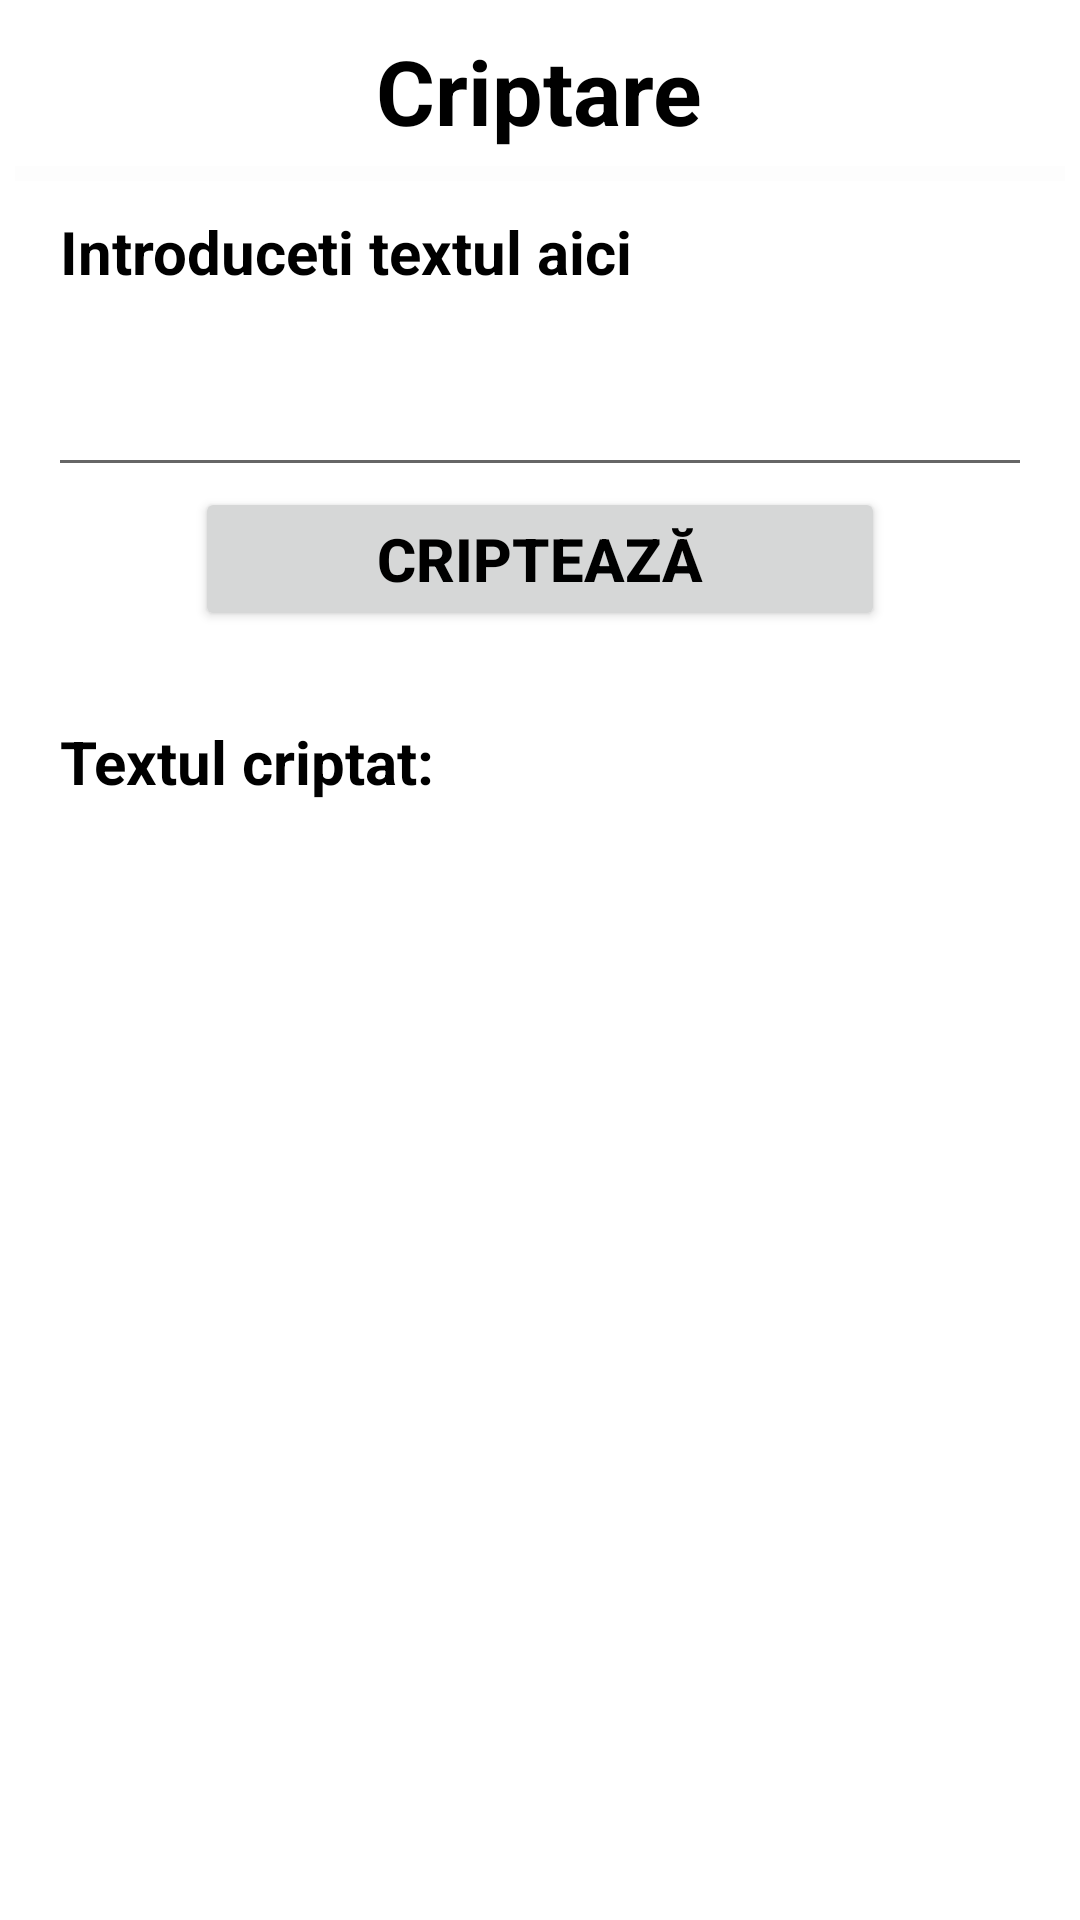

Here is an Android app screen rendered from its layout file. Give the layout XML and the strings, colors and styles it references.
<!-- AndroidManifest.xml: application theme Theme.Criptografie -->
<!-- res/layout/activity_encoder.xml -->
<?xml version="1.0" encoding="utf-8"?>
<ScrollView xmlns:android="http://schemas.android.com/apk/res/android"
    xmlns:app="http://schemas.android.com/apk/res-auto"
    xmlns:tools="http://schemas.android.com/tools"
    android:layout_width="match_parent"
    android:layout_height="match_parent"
    android:background="@drawable/background5"
    android:orientation="vertical"
    tools:context=".Encoder">

    <LinearLayout
        android:layout_width="match_parent"
        android:layout_height="wrap_content"
        android:orientation="vertical"
        android:layout_margin="5dp">

        <LinearLayout
            android:layout_width="match_parent"
            android:layout_height="wrap_content"
            android:layout_marginTop="5dp"
            android:orientation="vertical">

            <TextView
                android:layout_width="wrap_content"
                android:layout_height="wrap_content"
                android:layout_gravity="center"
                android:text="Criptare"
                android:textColor="@color/black"
                android:textSize="30sp"
                android:textStyle="bold"/>


        </LinearLayout>

        <LinearLayout
            android:layout_width="match_parent"
            android:layout_height="wrap_content"
            android:orientation="vertical"
            android:layout_gravity="center"
            android:layout_marginTop="5dp">

            <View
                android:id="@+id/divider1"
                android:layout_width="wrap_content"
                android:layout_height="5dp"
                android:background="#66FAFAFA"/>


        </LinearLayout>

        <LinearLayout
            android:layout_width="match_parent"
            android:layout_height="wrap_content"
            android:orientation="vertical"
            android:layout_marginTop="5dp"
            android:layout_marginLeft="15dp"
            android:layout_marginRight="15dp">

            <TextView
                android:layout_width="wrap_content"
                android:layout_height="wrap_content"
                android:textStyle="bold"
                android:text="Introduceti textul aici"
                android:textColor="@color/black"
                android:textSize="20sp"
                android:layout_marginTop="5dp"
                android:layout_gravity="left"/>
            
            <EditText
                android:id="@+id/etenc"
                android:layout_width="360dp"
                android:layout_height="60dp"
                android:layout_gravity="center"
                android:textSize="20sp"
                android:textColor="@color/black"
                android:layout_marginTop="5dp"/>

            <Button
                android:id="@+id/btnenc"
                android:layout_width="230dp"
                android:layout_height="wrap_content"
                android:layout_gravity="center"
                android:text="Criptează"
                android:textSize="20sp"
                android:textStyle="bold"
                android:textColor="@color/black"
                android:onClick="enc"/>


        </LinearLayout>

        <LinearLayout
            android:layout_width="match_parent"
            android:layout_height="wrap_content"
            android:orientation="vertical"
            android:layout_gravity="center"
            android:layout_marginTop="15dp">

            <View
                android:id="@+id/divider2"
                android:layout_width="wrap_content"
                android:layout_height="5dp"/>


        </LinearLayout>

        <LinearLayout
            android:layout_width="wrap_content"
            android:layout_height="wrap_content"
            android:orientation="vertical"
            android:layout_marginTop="5dp"
            android:layout_marginLeft="15dp"
            android:layout_marginRight="15dp">

            <TextView
                android:layout_width="wrap_content"
                android:layout_height="wrap_content"
                android:text="Textul criptat:"
                android:textColor="@color/black"
                android:textStyle="bold"
                android:textSize="20sp"
                android:layout_marginTop="5dp"
                android:layout_gravity="left"/>

            <TextView
                android:id="@+id/enctv"
                android:layout_width="wrap_content"
                android:layout_height="wrap_content"
                android:textSize="20sp"
                android:layout_gravity="left"
                android:textColor="@color/black"
                android:layout_marginTop="5dp"/>
        </LinearLayout>

        




    </LinearLayout>



</ScrollView>
<!-- resources referenced by this layout -->
<resources>
  <style name="Theme.Criptografie" parent="Theme.MaterialComponents.DayNight.DarkActionBar">
          
          <item name="colorPrimary">@color/purple_500</item>
          <item name="colorPrimaryVariant">@color/purple_700</item>
          <item name="colorOnPrimary">@color/white</item>
          
          <item name="colorSecondary">@color/teal_200</item>
          <item name="colorSecondaryVariant">@color/teal_700</item>
          <item name="colorOnSecondary">@color/black</item>
          
          <item name="android:statusBarColor" tools:targetApi="l">?attr/colorPrimaryVariant</item>
          
      </style>
  <!-- not gathered from this repository: default colours our renderer supplied (Android Studio template values) -->
  <color name="purple_500">#FF6200EE</color>
  <color name="purple_700">#FF3700B3</color>
  <color name="teal_200">#FF03DAC5</color>
  <color name="teal_700">#FF018786</color>
  <color name="black">#FF000000</color>
  <color name="white">#FFFFFFFF</color>
</resources>
